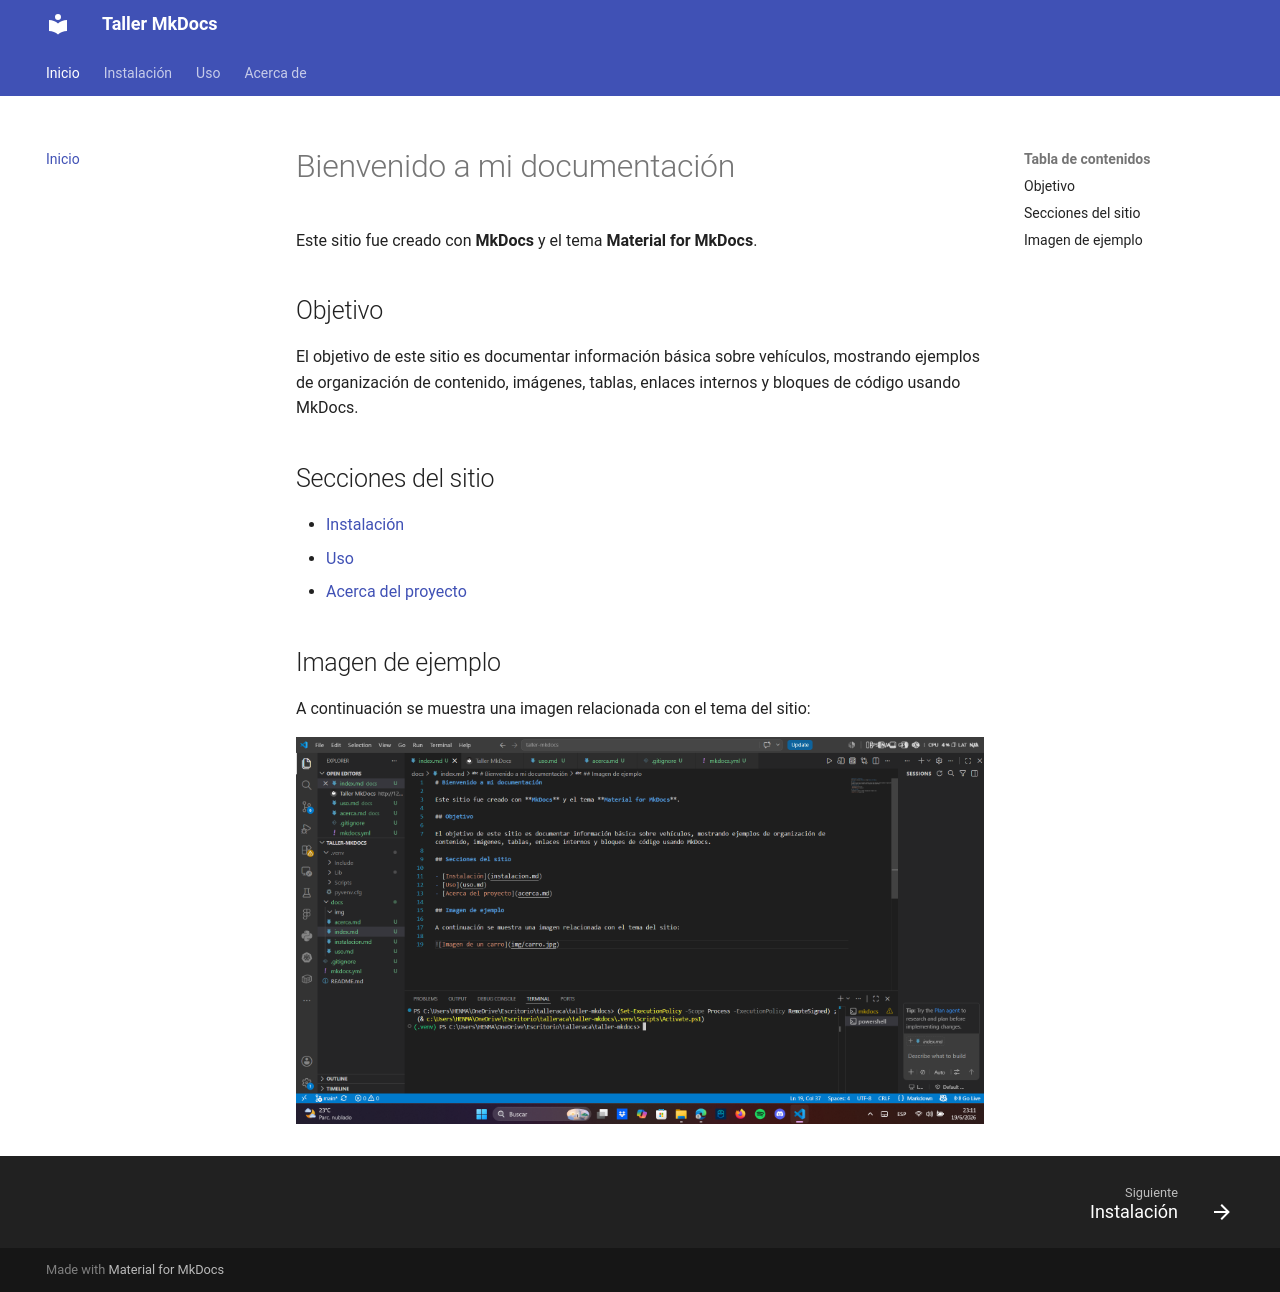

repository: Henmart02/taller-mkdocs · page: index.html · generator: mkdocs

# taller-mkdocs
